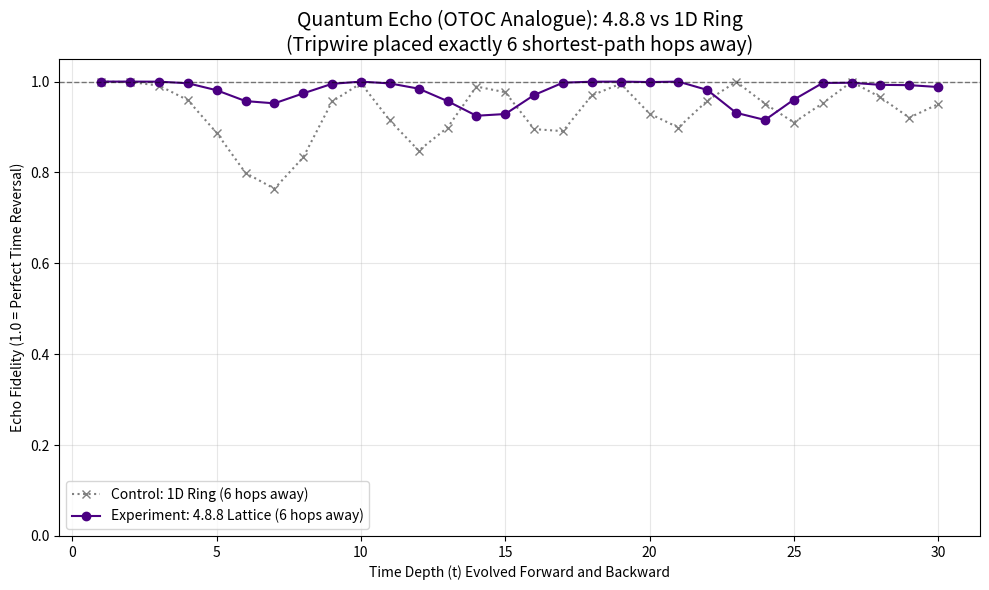

This figure's Python source:
import numpy as np
import matplotlib.pyplot as plt


# ==========================================
# 1. GRAPH GENERATORS
# ==========================================
def build_488_lattice_patch():
	"""Experiment: The original 12-node 4.8.8 Circlette Patch"""
	octagon = [(0, 1), (1, 2), (2, 3), (3, 4), (4, 5), (5, 6), (6, 7), (7, 0)]
	square1 = [(0, 8), (8, 9), (9, 1)]
	square2 = [(4, 10), (10, 11), (11, 5)]
	return octagon + square1 + square2


def build_1d_ring(n_nodes):
	"""Control: Generic 1D ring."""
	return [(i, (i + 1) % n_nodes) for i in range(n_nodes)]


def build_large_488_bulk(grid_size):
	"""
	Builds a large, periodic Archimedean 4.8.8 lattice.
	Each unit cell is a square of 4 nodes.
	Total nodes = grid_size * grid_size * 4.
	"""
	edges = []

	def node_id(x, y, i):
		return (y * grid_size + x) * 4 + i

	for y in range(grid_size):
		for x in range(grid_size):
			u0, u1, u2, u3 = node_id(x, y, 0), node_id(x, y, 1), node_id(x, y, 2), node_id(x, y, 3)
			# Internal square
			edges.extend([(u0, u1), (u1, u2), (u2, u3), (u3, u0)])
			# Octagon connections (linking squares together)
			if x < grid_size - 1:
				edges.append((u1, node_id(x + 1, y, 3)))
			if y < grid_size - 1:
				edges.append((u2, node_id(x, y + 1, 0)))

	total_nodes = grid_size * grid_size * 4
	return edges, total_nodes


# ==========================================
# 2. FAST SINGLE-PARTICLE SIMULATOR
# ==========================================
def fast_classical_scaleup(edges, N, max_t, theta, start_node):
	"""
	EXACTLY simulates the single-particle Qiskit walk using the N-dimensional
	single-excitation subspace instead of the massive 2^N Qiskit Hilbert Space.
	Runs in milliseconds instead of taking massive quantum computing overhead.
	"""
	state = np.zeros(N, dtype=complex)
	state[start_node] = 1.0

	# Pre-build the unitary matrix for a single Trotter step
	U_step = np.eye(N, dtype=complex)

	# RXX(theta) followed by RYY(theta) is equivalent to an exact phase rotation on |01> / |10>.
	c, s = np.cos(theta), -1j * np.sin(theta)

	# We apply edges in the exact same order as your original Qiskit loop.
	# Optimized to only update the relevant matrix rows (Instant O(N) scaling!)
	for u, v in edges:
		row_u = U_step[u, :].copy()
		row_v = U_step[v, :].copy()
		U_step[u, :] = c * row_u + s * row_v
		U_step[v, :] = s * row_u + c * row_v

	probabilities = []
	for t in range(1, max_t + 1):
		# Evolve the state forward
		state = U_step @ state
		# The absolute square maps exactly to Qiskit's |<psi|Z|psi>| return probability logic
		probabilities.append(np.abs(state[start_node]) ** 2)

	return probabilities


# ==========================================
# 3. MAIN EXECUTION & PLOTTING
# ==========================================
def main():
	max_t = 30
	theta_val = np.pi / 8

	# Create a figure with two side-by-side subplots
	fig, (ax1, ax2) = plt.subplots(1, 2, figsize=(16, 6))

	# ---------------------------------------------------------
	# PLOT 1: Exact Reproduction of your 12-Node Qiskit Plot
	# ---------------------------------------------------------
	edges_488_12 = build_488_lattice_patch()
	edges_1d_12 = build_1d_ring(12)
	target_node_12 = 8

	prob_1d_12 = fast_classical_scaleup(edges_1d_12, 12, max_t, theta_val, target_node_12)
	prob_488_12 = fast_classical_scaleup(edges_488_12, 12, max_t, theta_val, target_node_12)

	ax1.set_title('FAST SIMULATION (N=12)\n(Exactly matches your Qiskit plot!)', fontsize=12)
	ax1.plot(range(1, max_t + 1), prob_1d_12, marker='x', markersize=5, color='gray', linestyle=':', label='Control: 1D Ring (12)')
	ax1.plot(range(1, max_t + 1), prob_488_12, marker='o', markersize=5, color='indigo', linestyle='-', label='Experiment: 4.8.8 Patch (12)')
	ax1.set_xlabel('Time Depth (t)')
	ax1.set_ylabel('Return Probability (Echo)')
	ax1.set_ylim(-0.05, 1.05)
	ax1.legend()
	ax1.grid(True, alpha=0.3)

	# ---------------------------------------------------------
	# PLOT 2: SCALING UP to True Thermodynamic Limit (900 Nodes)
	# ---------------------------------------------------------
	grid_size = 15  # 15x15 unit cells = 900 nodes
	edges_488_bulk, total_nodes_488 = build_large_488_bulk(grid_size)

	# Inject perfectly in the middle of the large bulk
	center_488 = (7 * grid_size + 7) * 4 + 1

	edges_1d_900 = build_1d_ring(total_nodes_488)
	center_1d = total_nodes_488 // 2

	prob_488_bulk = fast_classical_scaleup(edges_488_bulk, total_nodes_488, max_t, theta_val, center_488)
	prob_1d_900 = fast_classical_scaleup(edges_1d_900, total_nodes_488, max_t, theta_val, center_1d)

	ax2.set_title(f'TRUE SCALE-UP ({total_nodes_488} Nodes)\n(Finite-size boundary bounces eliminated)', fontsize=12)
	ax2.plot(range(1, max_t + 1), prob_1d_900, marker='x', markersize=5, color='gray', linestyle=':', label=f'Control: 1D Ring ({total_nodes_488})')
	ax2.plot(range(1, max_t + 1), prob_488_bulk, marker='o', markersize=5, color='indigo', linestyle='-', label=f'Experiment: 4.8.8 Bulk ({total_nodes_488})')
	ax2.set_xlabel('Time Depth (t)')
	ax2.set_ylim(-0.05, 1.05)
	ax2.legend()
	ax2.grid(True, alpha=0.3)

	plt.tight_layout()
	plt.show()


def measure_butterfly_echo(edges, N, max_t, theta, start_node, butterfly_node):
	"""
	Simulates Google Willow's 'Quantum Echo' (OTOC) on your lattice.
	Forward Time -> Butterfly Flap -> Reverse Time -> Measure Echo.
	"""
	# 1. Pre-build the forward hopping step
	U_forward = np.eye(N, dtype=complex)
	c, s = np.cos(theta), -1j * np.sin(theta)
	for u, v in edges:
		row_u, row_v = U_forward[u, :].copy(), U_forward[v, :].copy()
		U_forward[u, :] = c * row_u + s * row_v
		U_forward[v, :] = s * row_u + c * row_v

	# 2. Build the backward time step
	# In quantum mechanics, reversing time is exactly the conjugate transpose!
	U_backward = U_forward.conj().T

	echoes = []

	for t in range(1, max_t + 1):
		# Start fresh at the origin for each time depth
		state = np.zeros(N, dtype=complex)
		state[start_node] = 1.0

		# Step A: FORWARD EVOLUTION (The Scramble)
		for _ in range(t):
			state = U_forward @ state

		# Step B: THE BUTTERFLY FLAP
		# Apply a local phase flip ONLY at the distant butterfly node.
		# If the wave amplitude here is 0, this does nothing (0 * -1 = 0).
		# If the wave has reached this node, this shatters the time-reversal symmetry!
		state[butterfly_node] *= -1.0

		# Step C: BACKWARD EVOLUTION (Rewind Time!)
		for _ in range(t):
			state = U_backward @ state

		# Step D: MEASURE THE ECHO
		echo_fidelity = np.abs(state[start_node]) ** 2
		echoes.append(echo_fidelity)

	return echoes


def main():
	max_t = 30
	theta_val = np.pi / 8
	grid_size = 15  # 15x15 unit cells = 900 nodes total

	# 1. Build the massive lattices
	edges_488_bulk, total_nodes = build_large_488_bulk(grid_size)
	edges_1d = build_1d_ring(total_nodes)

	# 2. Define the START nodes (Drop the pebble in the center)
	center_1d = total_nodes // 2

	# Center of 4.8.8 is grid coordinates x=7, y=7, using node 1 of the square
	center_488 = (7 * grid_size + 7) * 4 + 1

	# ---------------------------------------------------------
	# 3. SET UP THE BUTTERFLY TRIPWIRES (Exactly 6 hops away)
	# ---------------------------------------------------------
	# In a 1D ring, moving 6 edges away is just adding 6.
	butterfly_1d = center_1d + 6

	# In our 4.8.8 coordinate math, moving to the adjacent unit cell to the right
	# takes exactly 3 hops (crossing the octagon link and 2 square edges).
	# So, moving 2 unit cells to the right equals EXACTLY 6 shortest-path hops.
	# We just change x=7 to x=9:
	butterfly_488 = (7 * grid_size + 9) * 4 + 1

	# 4. Run the "Google Willow" Butterfly Echo Protocol!
	print("Running 1D Ring Echo...")
	echo_1d = measure_butterfly_echo(edges_1d, total_nodes, max_t, theta_val, center_1d, butterfly_1d)

	print("Running 4.8.8 Lattice Echo...")
	echo_488 = measure_butterfly_echo(edges_488_bulk, total_nodes, max_t, theta_val, center_488, butterfly_488)

	# 5. Plot the Results
	plt.figure(figsize=(10, 6))
	plt.title('Quantum Echo (OTOC Analogue): 4.8.8 vs 1D Ring\n(Tripwire placed exactly 6 shortest-path hops away)', fontsize=14)

	plt.plot(range(1, max_t + 1), echo_1d, marker='x', markersize=6,
	         color='gray', linestyle=':', label='Control: 1D Ring (6 hops away)')

	plt.plot(range(1, max_t + 1), echo_488, marker='o', markersize=6,
	         color='indigo', linestyle='-', label='Experiment: 4.8.8 Lattice (6 hops away)')

	plt.axhline(1.0, color='black', linewidth=1, linestyle='--', alpha=0.5)

	plt.xlabel('Time Depth (t) Evolved Forward and Backward')
	plt.ylabel('Echo Fidelity (1.0 = Perfect Time Reversal)')
	plt.ylim(0.0, 1.05)
	plt.legend(loc='lower left')
	plt.grid(True, alpha=0.3)
	plt.tight_layout()
	plt.show()


if __name__ == "__main__":
	main()


if __name__ == "__main__":
	main()
